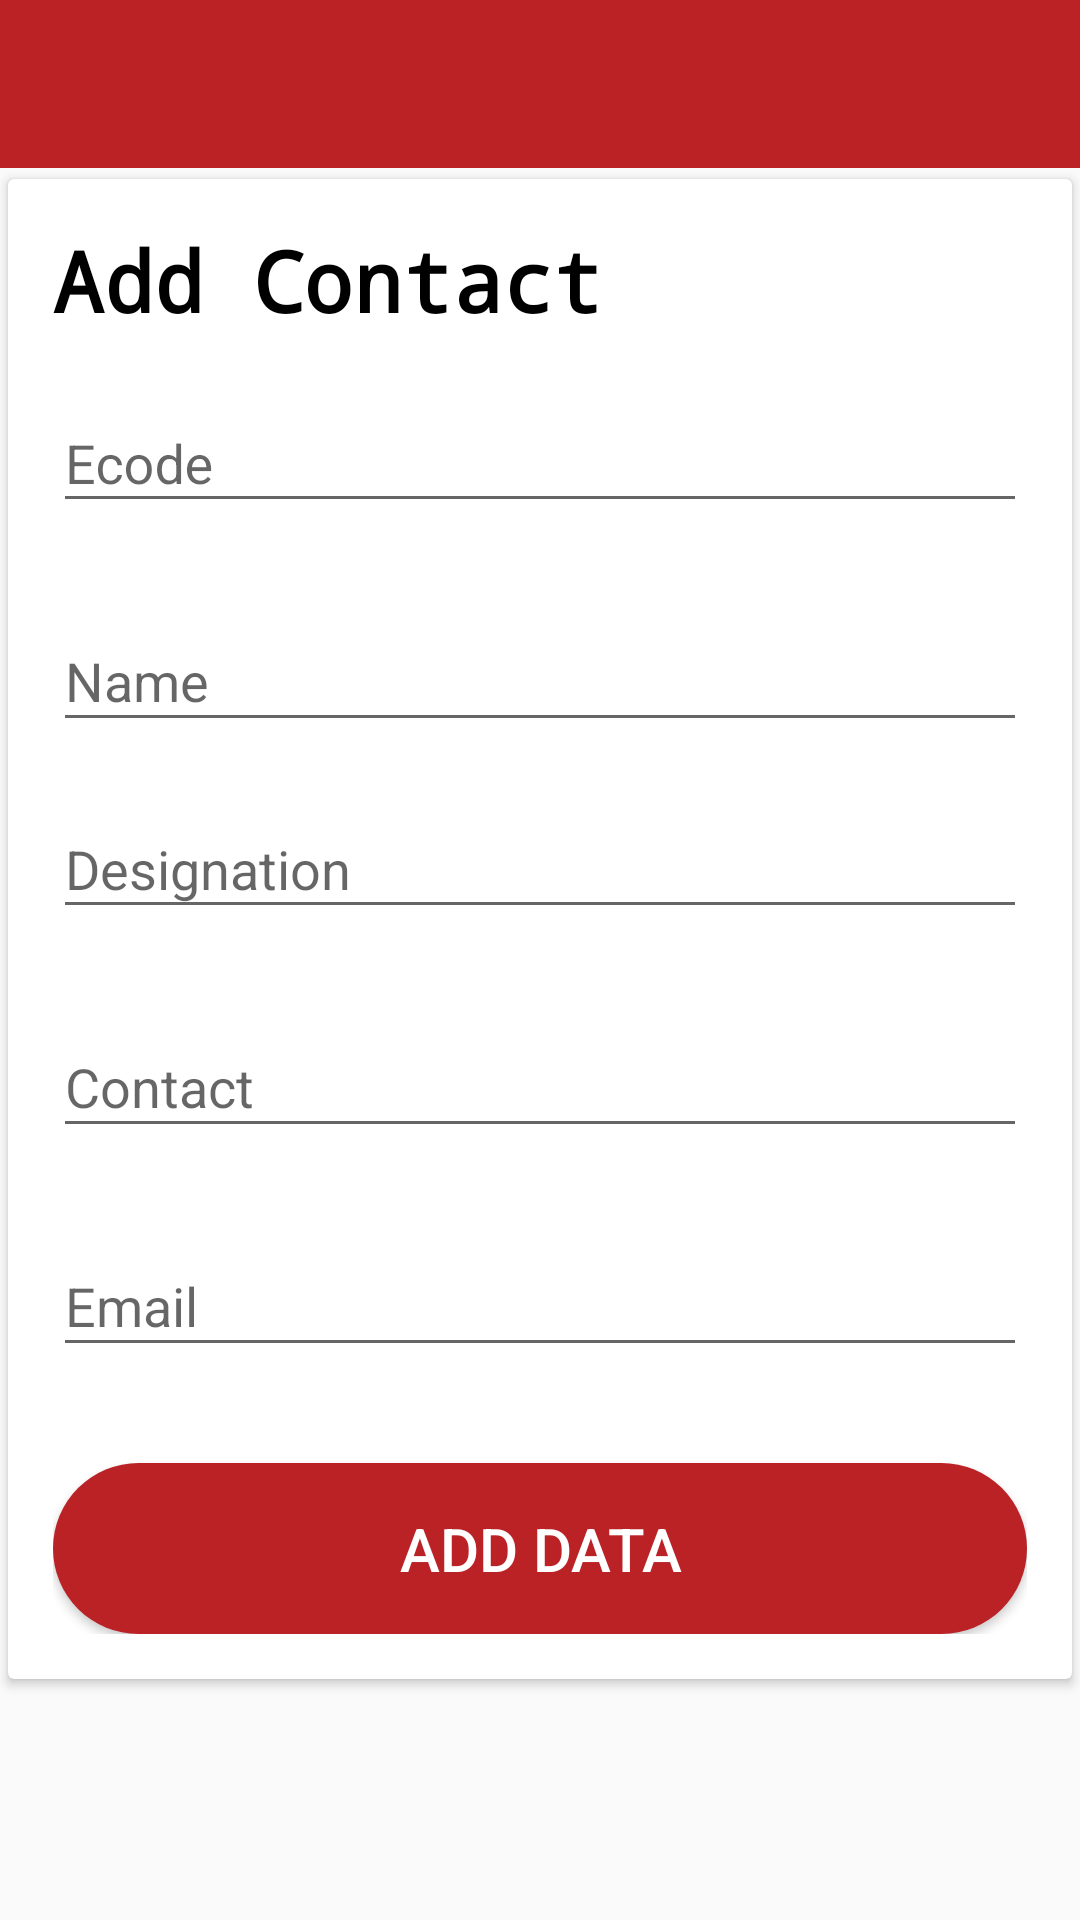

Produce the Android XML layout that renders to this screen, including the resource entries it uses.
<!-- AndroidManifest.xml: application theme Theme.UICNotifier -->
<!-- res/layout/activity_add_faculty.xml -->
<?xml version="1.0" encoding="utf-8"?>
<LinearLayout xmlns:android="http://schemas.android.com/apk/res/android"
    xmlns:app="http://schemas.android.com/apk/res-auto"
    android:orientation="vertical"
    xmlns:tools="http://schemas.android.com/tools"
    android:layout_width="match_parent"
    android:layout_height="match_parent"
    tools:context="com.example.uicaddressbook.AddEdit.AddFaculty">


    <androidx.appcompat.widget.Toolbar
        android:id="@+id/toolbar"
        android:layout_width="match_parent"
        android:layout_height="?attr/actionBarSize"
        android:background="@color/color_primary"
        app:titleTextColor="@color/white"/>

    <ScrollView
        android:layout_width="match_parent"
        android:layout_height="fill_parent">

        <androidx.cardview.widget.CardView
            android:layout_width="match_parent"
            android:layout_height="match_parent"
            app:cardUseCompatPadding="true"
            android:elevation="4dp">

            <LinearLayout
                android:layout_width="match_parent"
                android:layout_height="match_parent"
                android:layout_margin="15dp"
                android:orientation="vertical">

                <RelativeLayout
                    android:layout_width="match_parent"
                    android:layout_height="wrap_content">

                    <TextView
                        android:id="@+id/textView"
                        android:layout_width="wrap_content"
                        android:layout_height="wrap_content"
                        android:fontFamily="monospace"
                        android:text="@string/add"
                        android:textColor="@android:color/black"
                        android:textSize="28sp"
                        android:textStyle="bold" />

                </RelativeLayout>

                <com.google.android.material.textfield.TextInputLayout
                    android:layout_width="match_parent"
                    android:layout_height="wrap_content"
                    android:layout_marginTop="10dp">

                    <EditText
                        android:id="@+id/ed_ecode"
                        android:layout_width="match_parent"
                        android:layout_height="wrap_content"
                        android:ems="10"
                        android:hint="Ecode" />

                </com.google.android.material.textfield.TextInputLayout>

                <com.google.android.material.textfield.TextInputLayout
                    android:layout_width="match_parent"
                    android:layout_height="wrap_content"
                    android:layout_marginTop="20dp">

                    <EditText
                        android:id="@+id/ed_name"
                        android:layout_width="match_parent"
                        android:layout_height="42dp"
                        android:ems="10"
                        android:hint="Name" />

                </com.google.android.material.textfield.TextInputLayout>

                <com.google.android.material.textfield.TextInputLayout
                    android:layout_width="match_parent"
                    android:layout_height="wrap_content"
                    android:layout_marginTop="10dp">

                    <EditText
                        android:id="@+id/ed_designation"
                        android:layout_width="match_parent"
                        android:layout_height="wrap_content"
                        android:ems="10"
                        android:hint="Designation" />

                </com.google.android.material.textfield.TextInputLayout>


                <com.google.android.material.textfield.TextInputLayout
                    android:layout_width="match_parent"
                    android:layout_height="wrap_content"
                    android:layout_marginTop="20dp">

                    <EditText
                        android:id="@+id/ed_phone"
                        android:layout_width="match_parent"
                        android:layout_height="42dp"
                        android:ems="10"
                        android:hint="Contact"
                        android:inputType="number"/>

                </com.google.android.material.textfield.TextInputLayout>

                <com.google.android.material.textfield.TextInputLayout
                    android:layout_width="match_parent"
                    android:layout_height="wrap_content"
                    android:layout_marginTop="20dp">

                    <EditText
                        android:id="@+id/ed_email"
                        android:layout_width="match_parent"
                        android:layout_height="42dp"
                        android:ems="10"
                        android:hint="Email"
                        android:inputType="textEmailAddress"

                        />
                </com.google.android.material.textfield.TextInputLayout>

                <Button
                    android:id="@+id/btn_login"
                    android:layout_width="match_parent"
                    android:layout_height="wrap_content"
                    android:layout_marginTop="32dp"
                    android:background="@drawable/round_bg"
                    android:onClick="addFaculty"
                    android:padding="15dp"
                    android:text="Add Data"
                    android:textColor="@android:color/white"
                    android:textSize="20dp" />

            </LinearLayout>
        </androidx.cardview.widget.CardView>

    </ScrollView>



</LinearLayout>
<!-- resources referenced by this layout -->
<resources>
  <color name="color_primary">#bb2226</color>
  <color name="white">#f7f7f7</color>
  <!-- drawable round_bg (drawable) -->
  <?xml version="1.0" encoding="utf-8"?>
  <shape xmlns:android="http://schemas.android.com/apk/res/android">
      <solid android:color="@color/color_primary"/>
      <corners android:radius="100dp"/>
  </shape>
  <string name="add">Add Contact</string>
  <style name="Theme.UICNotifier" parent="Theme.AppCompat.Light.NoActionBar">
          
          <item name="colorPrimary">@color/color_primary</item>
          <item name="colorPrimaryVariant">@color/black</item>
          <item name="colorOnPrimary">@color/color_primary</item>
          
          <item name="colorSecondary">@color/color_primary</item>
          <item name="colorSecondaryVariant">@color/color_primary_dark</item>
          <item name="colorOnSecondary">@color/color_primary</item>
          
          <item name="android:statusBarColor" tools:targetApi="l">@color/color_primary</item>
      
      </style>
  <color name="black">#FF000000</color>
  <color name="color_primary_dark">#a8181b</color>
</resources>
